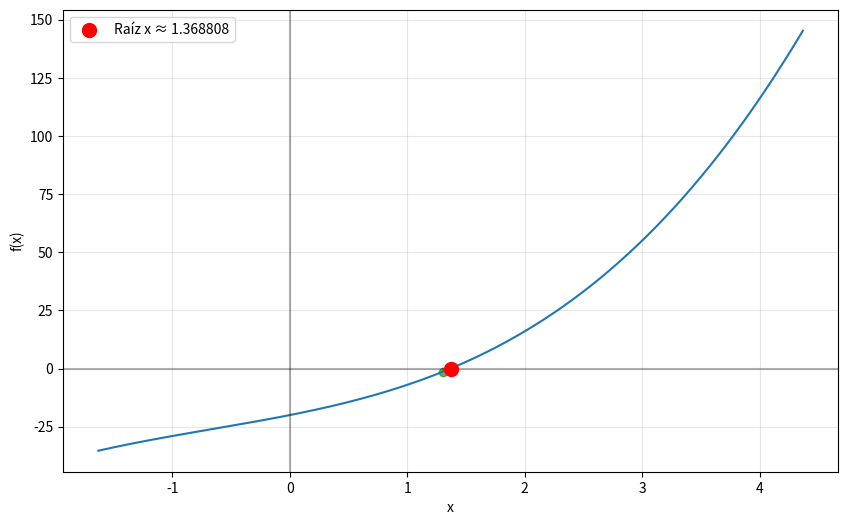

This figure's Python source:
import numpy as np
import matplotlib.pyplot as plt
from tabulate import tabulate
import sympy as sp

# Definimos la expresión simbólica
x_sym = sp.Symbol('x')
expresion = x_sym**3 + 2*x_sym**2 + 10*x_sym - 20

# Convertimos la expresión en una función numérica
def f(x):
    return float(expresion.subs(x_sym, x))

# Función para calcular la derivada de la función
def derivada():
    derivada_simbolica = sp.diff(expresion, x_sym)
    funcion_derivada = sp.lambdify(x_sym, derivada_simbolica)
    return funcion_derivada

# Función del método, que recibe un punto inicial, tolerancia y número de máximas iteraciones
def newton_raphson(f, x0, tol=1e-6, max_iter=100):
    # Aquí se calcula la derivada
    df = derivada()
    x = x0
    iteraciones = 0
    # Esta variable va guardando los valores que va tomando x
    historico = [x0]
    tabla_datos = []
    while iteraciones < max_iter:
        # Evaluamos en cada iteración x en la función y su derivada
        f_valor = f(x)
        df_valor = df(x)
        if iteraciones == 0:
            tabla_datos.append([iteraciones, x, f_valor, df_valor, "---"])
        else:
            error = abs(x - historico[-2]) if len(historico) > 1 else "---"
            tabla_datos.append([iteraciones, x, f_valor, df_valor, error])
        if abs(df_valor) < 1e-10:
            print("Advertencia: Derivada cercana a cero. Posible divergencia.")
            break
        # Aquí se aplica la fórmula del método
        x_nuevo = x - f_valor / df_valor
        historico.append(x_nuevo)
        # Si llegamos a la tolerancia entonces paramos
        if abs(x_nuevo - x) < tol:
            error = abs(x_nuevo - x)
            tabla_datos.append([iteraciones + 1, x_nuevo, f(x_nuevo), df(x_nuevo), error])
            x = x_nuevo
            iteraciones += 1
            break
        x = x_nuevo
        iteraciones += 1
    return x, iteraciones, historico, tabla_datos

if __name__ == "__main__":
    x0 = 1.3
    raiz, iteraciones, historico, tabla_datos = newton_raphson(f, x0)
    
    # Aquí se hace la tabulación usando la librería tabulate
    headers = ["Iteración", "Valor de x", "f(x)", "f'(x)", "Error |xᵢ - xᵢ₋₁|"]
    print("\nTabla de iteraciones del método de Newton-Raphson:")
    print(tabulate(tabla_datos, headers=headers,
        floatfmt=".10f",
        tablefmt="fancy_grid",
        numalign="right",
        stralign="center"))
    
    print(f"\nRaíz encontrada: {raiz:.10f}")
    print(f"Valor de f en la raíz: {f(raiz):.10e}")
    print(f"Número de iteraciones: {iteraciones}")
    
    x_vals = np.linspace(raiz-3, raiz+3, 1000)
    y_vals = [f(xi) for xi in x_vals]
    
    # La graficación con matplotlib
    plt.figure(figsize=(10, 6))
    plt.plot(x_vals, y_vals)
    plt.axhline(y=0, color='k', linestyle='-', alpha=0.3)
    plt.axvline(x=0, color='k', linestyle='-', alpha=0.3)
    plt.grid(alpha=0.3)
    plt.scatter([raiz], [0], color='red', s=100, zorder=5, label=f'Raíz x ≈ {raiz:.6f}')
    
    for i, xi in enumerate(historico):
        plt.scatter([xi], [f(xi)], color='green', alpha=0.6)
        if i < len(historico) - 1:
            plt.plot([xi, xi, historico[i+1]], [f(xi), 0, 0], 'g--', alpha=0.4)
    
    plt.legend()
    plt.xlabel('x')
    plt.ylabel('f(x)')
    plt.show()
